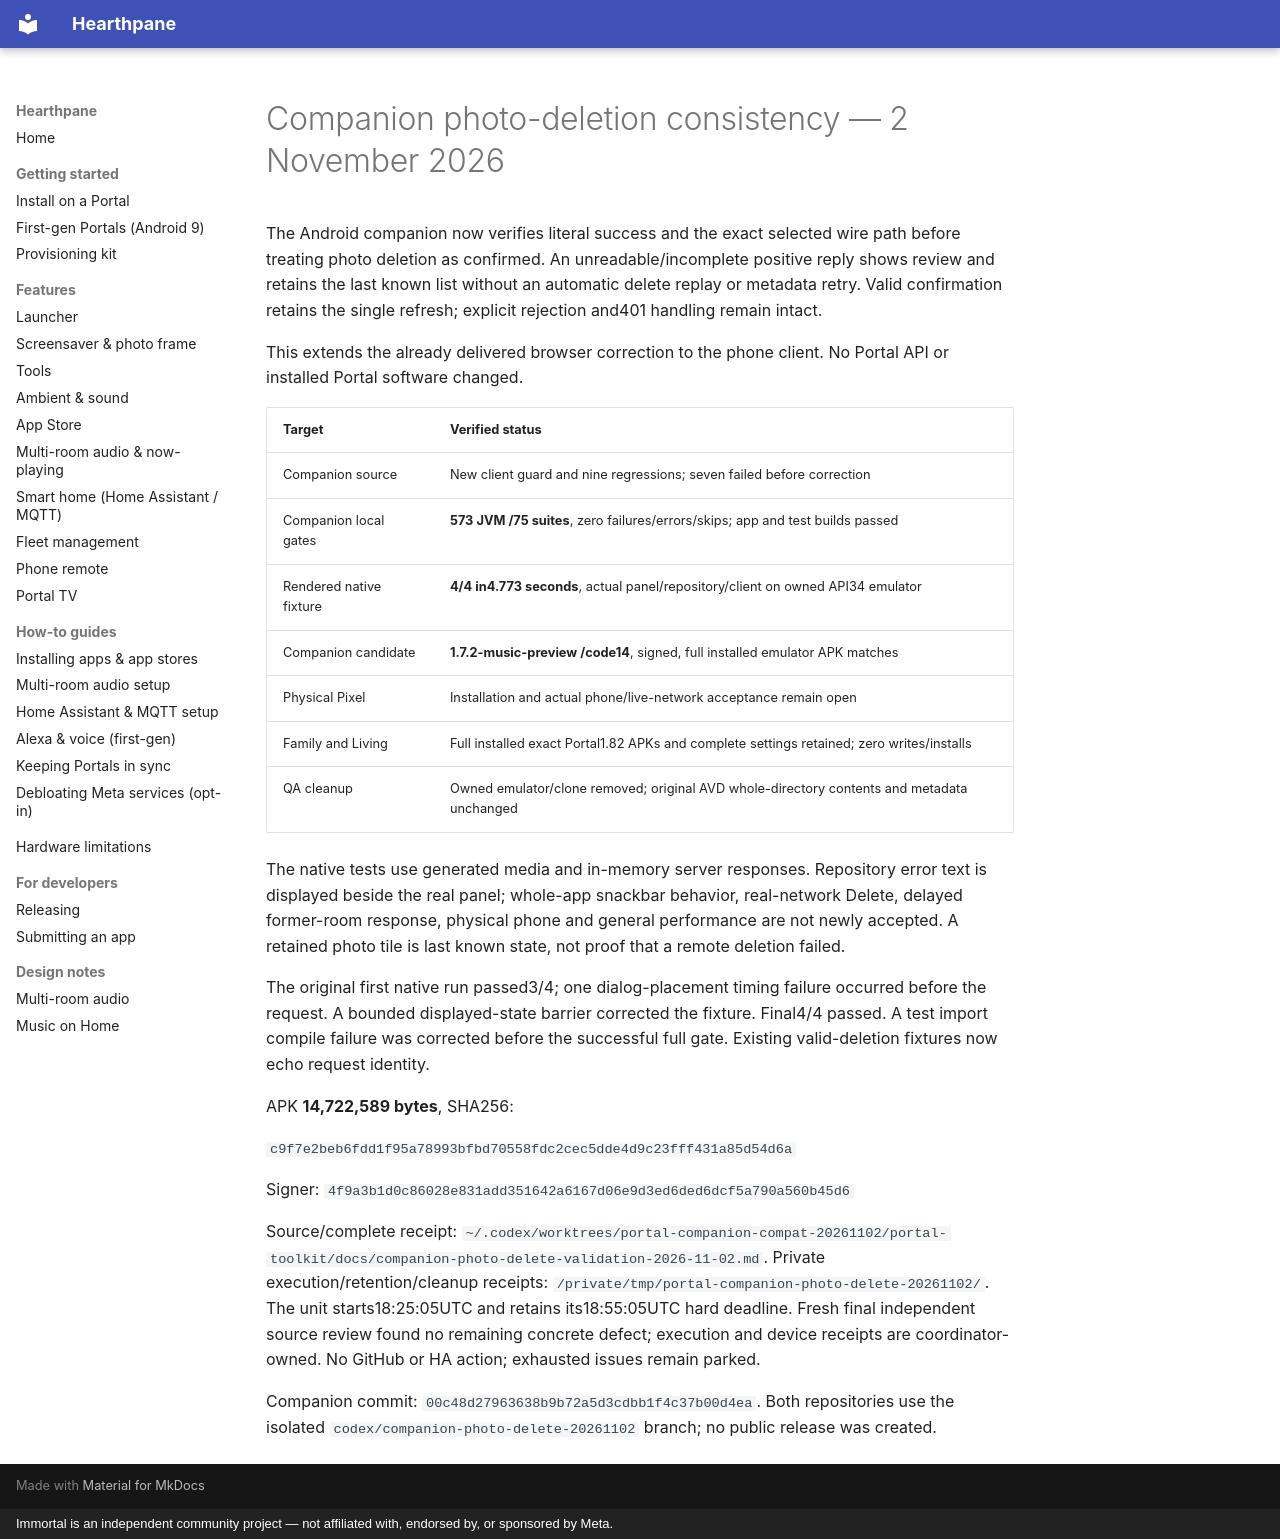

repository: rlchandani/portal-prime · page: portal-companion-photo-delete-2026-11-02/index.html · generator: mkdocs · copyright: Immortal is an independent community project — not affiliated with, endorsed by, or sponsored by Meta.

# Companion photo-deletion consistency — 2 November 2026

The Android companion now verifies literal success and the exact selected wire
path before treating photo deletion as confirmed. An unreadable/incomplete
positive reply shows review and retains the last known list without an automatic
delete replay or metadata retry. Valid confirmation retains the single refresh;
explicit rejection and401 handling remain intact.

This extends the already delivered browser correction to the phone client.
No Portal API or installed Portal software changed.

| Target | Verified status |
| --- | --- |
| Companion source | New client guard and nine regressions; seven failed before correction |
| Companion local gates | **573 JVM /75 suites**, zero failures/errors/skips; app and test builds passed |
| Rendered native fixture | **4/4 in4.773 seconds**, actual panel/repository/client on owned API34 emulator |
| Companion candidate | **1.7.2-music-preview /code14**, signed, full installed emulator APK matches |
| Physical Pixel | Installation and actual phone/live-network acceptance remain open |
| Family and Living | Full installed exact Portal1.82 APKs and complete settings retained; zero writes/installs |
| QA cleanup | Owned emulator/clone removed; original AVD whole-directory contents and metadata unchanged |

The native tests use generated media and in-memory server responses. Repository
error text is displayed beside the real panel; whole-app snackbar behavior,
real-network Delete, delayed former-room response, physical phone and general
performance are not newly accepted. A retained photo tile is last known state,
not proof that a remote deletion failed.

The original first native run passed3/4; one dialog-placement timing failure
occurred before the request. A bounded displayed-state barrier corrected the
fixture. Final4/4 passed. A test import compile failure was corrected before the
successful full gate. Existing valid-deletion fixtures now echo request identity.

APK **14,722,589 bytes**, SHA256:

`c9f7e2beb6fdd1f95a78993bfbd70558fdc2cec5dde4d9c23fff431a85d54d6a`

Signer:
`4f9a3b1d0c86028e831add351642a6167d06e9d3ed6ded6dcf5a790a560b45d6`

Source/complete receipt:
`~/.codex/worktrees/portal-companion-compat-20261102/portal-toolkit/docs/companion-photo-delete-validation-2026-11-02.md`.
Private execution/retention/cleanup receipts:
`/private/tmp/portal-companion-photo-delete-20261102/`.
The unit starts18:25:05UTC and retains its18:55:05UTC hard deadline.
Fresh final independent source review found no remaining concrete defect;
execution and device receipts are coordinator-owned.
No GitHub or HA action; exhausted issues remain parked.

Companion commit: `00c48d27963638b9b72a5d3cdbb1f4c37b00d4ea`. Both repositories use the isolated
`codex/companion-photo-delete-20261102` branch; no public release was created.
